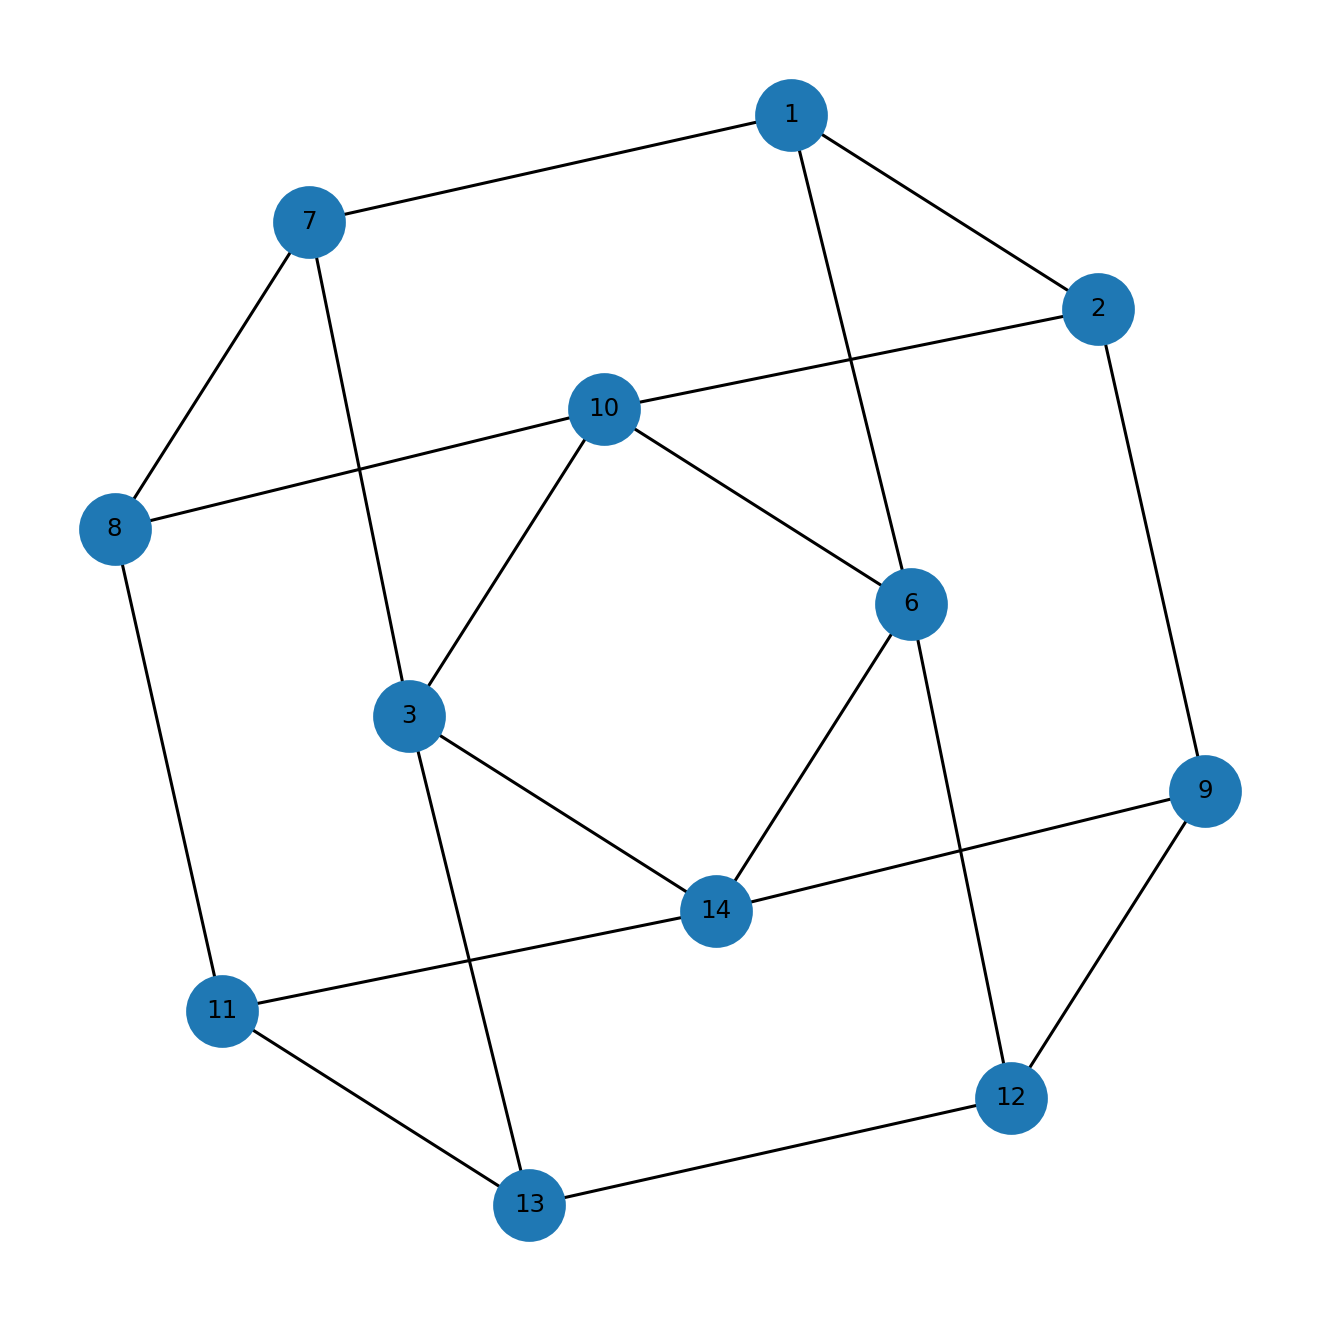

The file beside this chart, header and first rows:
u, v, kind, ox, oy, x_rel, y_rel
1, 2, proper, 7.0, 4.0, overlap, contains
1, 6, proper, 3.0, 1.0, overlap, contains
1, 7, proper, 2.0, 3.0, overlap, overlap
2, 9, proper, 3.0, 1.0, overlap, overlap
2, 10, proper, 1.0, 1.0, contains, overlap
3, 7, proper, 3.0, 4.0, contains, overlap
3, 10, proper, 1.0, 5.0, contains, inside
3, 13, proper, 3.0, 3.0, contains, overlap
3, 14, proper, 1.0, 2.0, contains, overlap
6, 10, proper, 1.0, 1.0, contains, inside
6, 12, proper, 4.0, 1.0, contains, inside
6, 14, proper, 1.0, 1.0, contains, inside
7, 8, proper, 2.0, 1.0, overlap, contains
8, 10, proper, 1.0, 1.0, contains, inside
8, 11, proper, 2.0, 1.0, overlap, inside
9, 12, proper, 4.0, 5.0, contains, inside
9, 14, proper, 1.0, 4.0, contains, overlap
11, 13, proper, 3.0, 3.0, contains, inside
11, 14, proper, 1.0, 3.0, contains, inside
12, 13, proper, 2.0, 3.0, overlap, overlap
